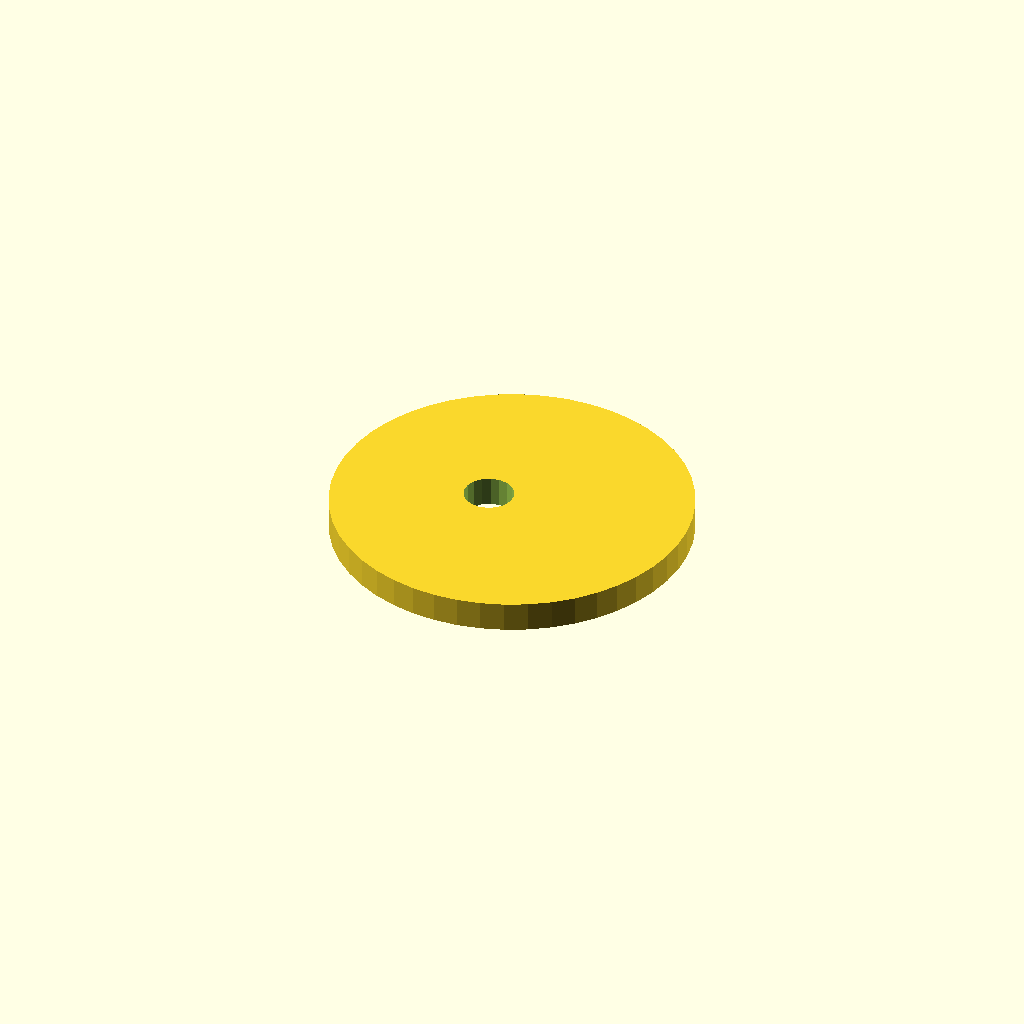
Cell 1 — every parameter at its default value.
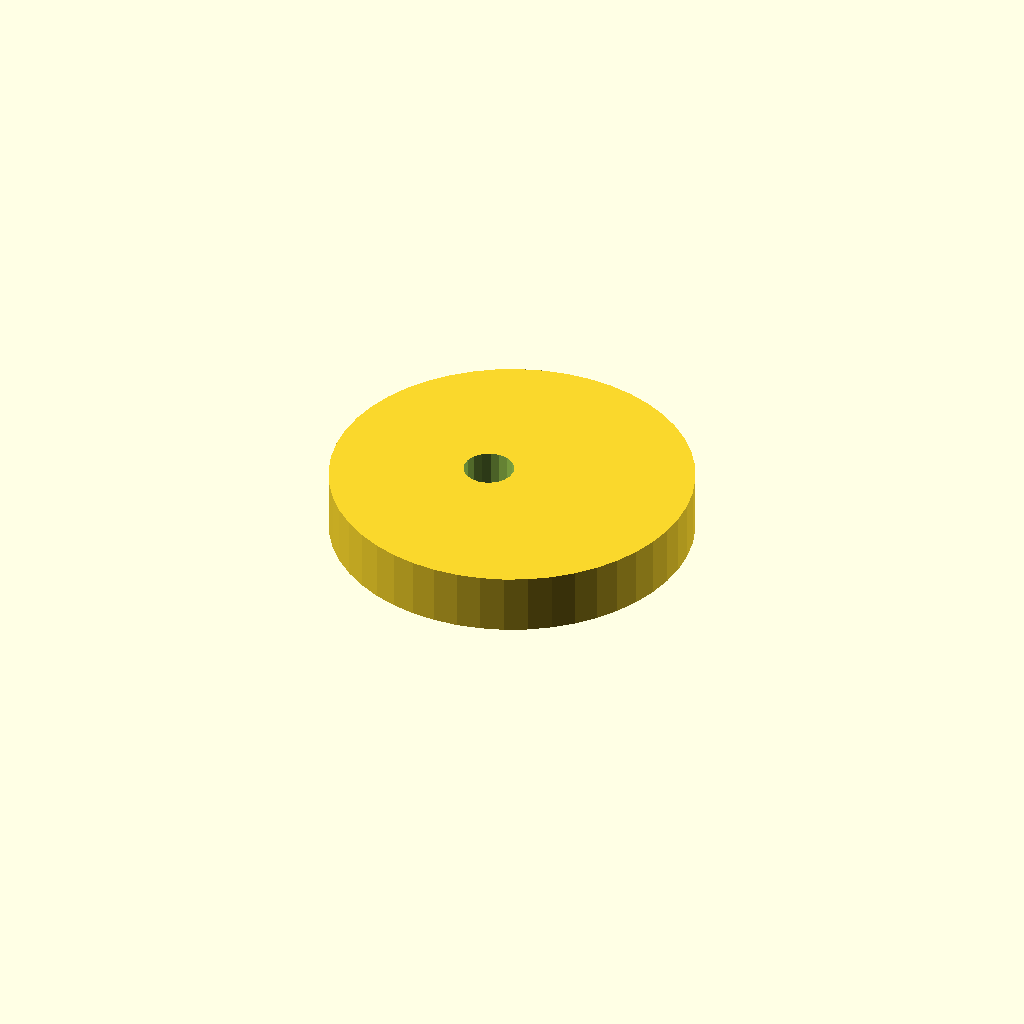
Cell 2: the same model with plate_t = 12.
All cells are drawn from one camera (rotation 55°, 0°, 25°, orthographic, colour scheme Cornfield), so only the parameter changes between them.
OpenSCAD source file optional_data/data/sketch4/camplates/part_0110.scad:
$fn = 32;

// ----------------------------------------------------------------------
// Cam plate: eccentric cam, base R36
// ----------------------------------------------------------------------

// --- parameters (mm) ---
base_r = 36;              // base circle radius
lobe_h = 12;              // cam lobe rise
bore_r = 5;               // shaft bore radius
plate_t = 6;              // plate thickness, Z (extrusion height)
ecc = 5;                  // disc eccentricity

profile = [[72, 36], [71.692, 40.699], [70.773, 45.317], [69.26, 49.777], [67.177, 54], [64.561, 57.915], [61.456, 61.456], [57.915, 64.561], [54, 67.177], [49.777, 69.26], [45.317, 70.773], [40.699, 71.692], [36, 72], [31.301, 71.692], [26.683, 70.773], [22.223, 69.26], [18, 67.177], [14.085, 64.561], [10.544, 61.456], [7.439, 57.915], [4.823, 54], [2.74, 49.777], [1.227, 45.317], [0.308, 40.699], [0, 36], [0.308, 31.301], [1.227, 26.683], [2.74, 22.223], [4.823, 18], [7.439, 14.085], [10.544, 10.544], [14.085, 7.439], [18, 4.823], [22.223, 2.74], [26.683, 1.227], [31.301, 0.308], [36, 0], [40.699, 0.308], [45.317, 1.227], [49.777, 2.74], [54, 4.823], [57.915, 7.439], [61.456, 10.544], [64.561, 14.085], [67.177, 18], [69.26, 22.223], [70.773, 26.683], [71.692, 31.301]];  // primary outline, 48 points, counter clockwise
void_1 = [[35.908, 36.954], [35.286, 38.575], [34.147, 39.886], [32.628, 40.728], [30.913, 40.999], [29.208, 40.668], [27.72, 39.774], [26.627, 38.424], [26.062, 36.782], [26.092, 35.046], [26.714, 33.425], [27.853, 32.114], [29.372, 31.272], [31.087, 31.001], [32.792, 31.332], [34.28, 32.226], [35.373, 33.576], [35.938, 35.218]];  // shaft bore, 18 points

// --- the one profile operation ---
difference() {
  linear_extrude(height = plate_t) polygon(points = profile);
  translate([0, 0, -1])
    linear_extrude(height = plate_t + 2) polygon(points = void_1);
}
Customizer parameters (derived from the source; name, type, default, range or options):
base_r: number, default 36
lobe_h: number, default 12
bore_r: number, default 5
plate_t: number, default 6
ecc: number, default 5
